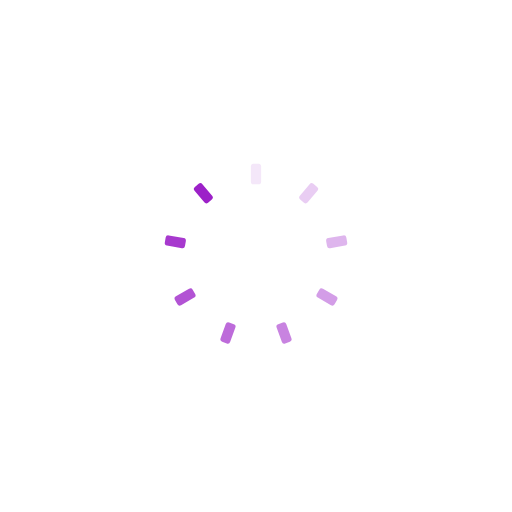
t = 0.00 s
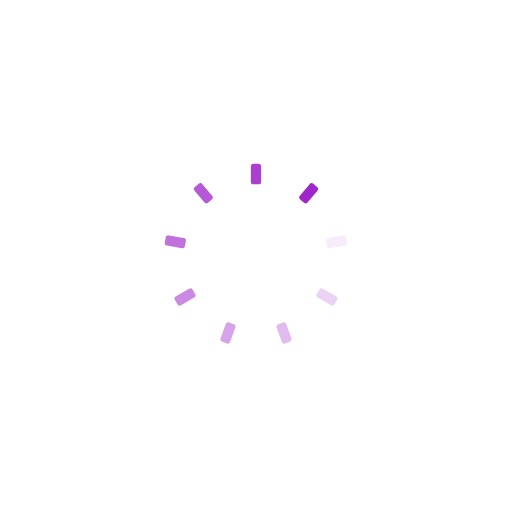
t = 0.25 s
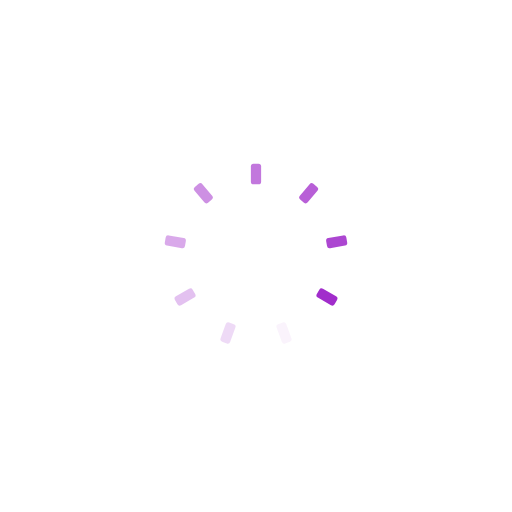
t = 0.50 s
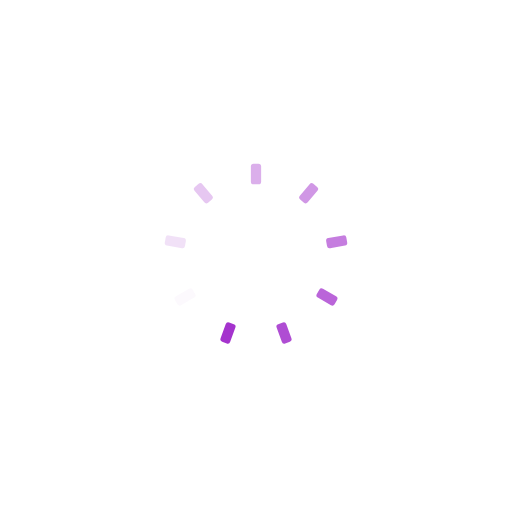
t = 0.75 s

The animated SVG that drew these frames (rendered in a browser with its animation timeline set to each time). Animation: 9 SMIL elements (animate=9); one cycle of 1.00 s, repeats indefinitely.

<svg xmlns="http://www.w3.org/2000/svg" viewBox="0 0 100 100" preserveAspectRatio="xMidYMid" width="217" height="217" style="shape-rendering: auto; display: block; background: transparent;" xmlns:xlink="http://www.w3.org/1999/xlink"><g><g transform="rotate(0 50 50)">
  <rect fill="#9c21c8" height="4" width="2" ry="0.52" rx="0.52" y="32" x="49">
    <animate repeatCount="indefinite" begin="-0.8888888888888888s" dur="1s" keyTimes="0;1" values="1;0" attributeName="opacity"></animate>
  </rect>
</g><g transform="rotate(40 50 50)">
  <rect fill="#9c21c8" height="4" width="2" ry="0.52" rx="0.52" y="32" x="49">
    <animate repeatCount="indefinite" begin="-0.7777777777777778s" dur="1s" keyTimes="0;1" values="1;0" attributeName="opacity"></animate>
  </rect>
</g><g transform="rotate(80 50 50)">
  <rect fill="#9c21c8" height="4" width="2" ry="0.52" rx="0.52" y="32" x="49">
    <animate repeatCount="indefinite" begin="-0.6666666666666666s" dur="1s" keyTimes="0;1" values="1;0" attributeName="opacity"></animate>
  </rect>
</g><g transform="rotate(120 50 50)">
  <rect fill="#9c21c8" height="4" width="2" ry="0.52" rx="0.52" y="32" x="49">
    <animate repeatCount="indefinite" begin="-0.5555555555555556s" dur="1s" keyTimes="0;1" values="1;0" attributeName="opacity"></animate>
  </rect>
</g><g transform="rotate(160 50 50)">
  <rect fill="#9c21c8" height="4" width="2" ry="0.52" rx="0.52" y="32" x="49">
    <animate repeatCount="indefinite" begin="-0.4444444444444444s" dur="1s" keyTimes="0;1" values="1;0" attributeName="opacity"></animate>
  </rect>
</g><g transform="rotate(200 50 50)">
  <rect fill="#9c21c8" height="4" width="2" ry="0.52" rx="0.52" y="32" x="49">
    <animate repeatCount="indefinite" begin="-0.3333333333333333s" dur="1s" keyTimes="0;1" values="1;0" attributeName="opacity"></animate>
  </rect>
</g><g transform="rotate(240 50 50)">
  <rect fill="#9c21c8" height="4" width="2" ry="0.52" rx="0.52" y="32" x="49">
    <animate repeatCount="indefinite" begin="-0.2222222222222222s" dur="1s" keyTimes="0;1" values="1;0" attributeName="opacity"></animate>
  </rect>
</g><g transform="rotate(280 50 50)">
  <rect fill="#9c21c8" height="4" width="2" ry="0.52" rx="0.52" y="32" x="49">
    <animate repeatCount="indefinite" begin="-0.1111111111111111s" dur="1s" keyTimes="0;1" values="1;0" attributeName="opacity"></animate>
  </rect>
</g><g transform="rotate(320 50 50)">
  <rect fill="#9c21c8" height="4" width="2" ry="0.52" rx="0.52" y="32" x="49">
    <animate repeatCount="indefinite" begin="0s" dur="1s" keyTimes="0;1" values="1;0" attributeName="opacity"></animate>
  </rect>
</g><g></g></g><!-- [ldio] generated by https://loading.io --></svg>
